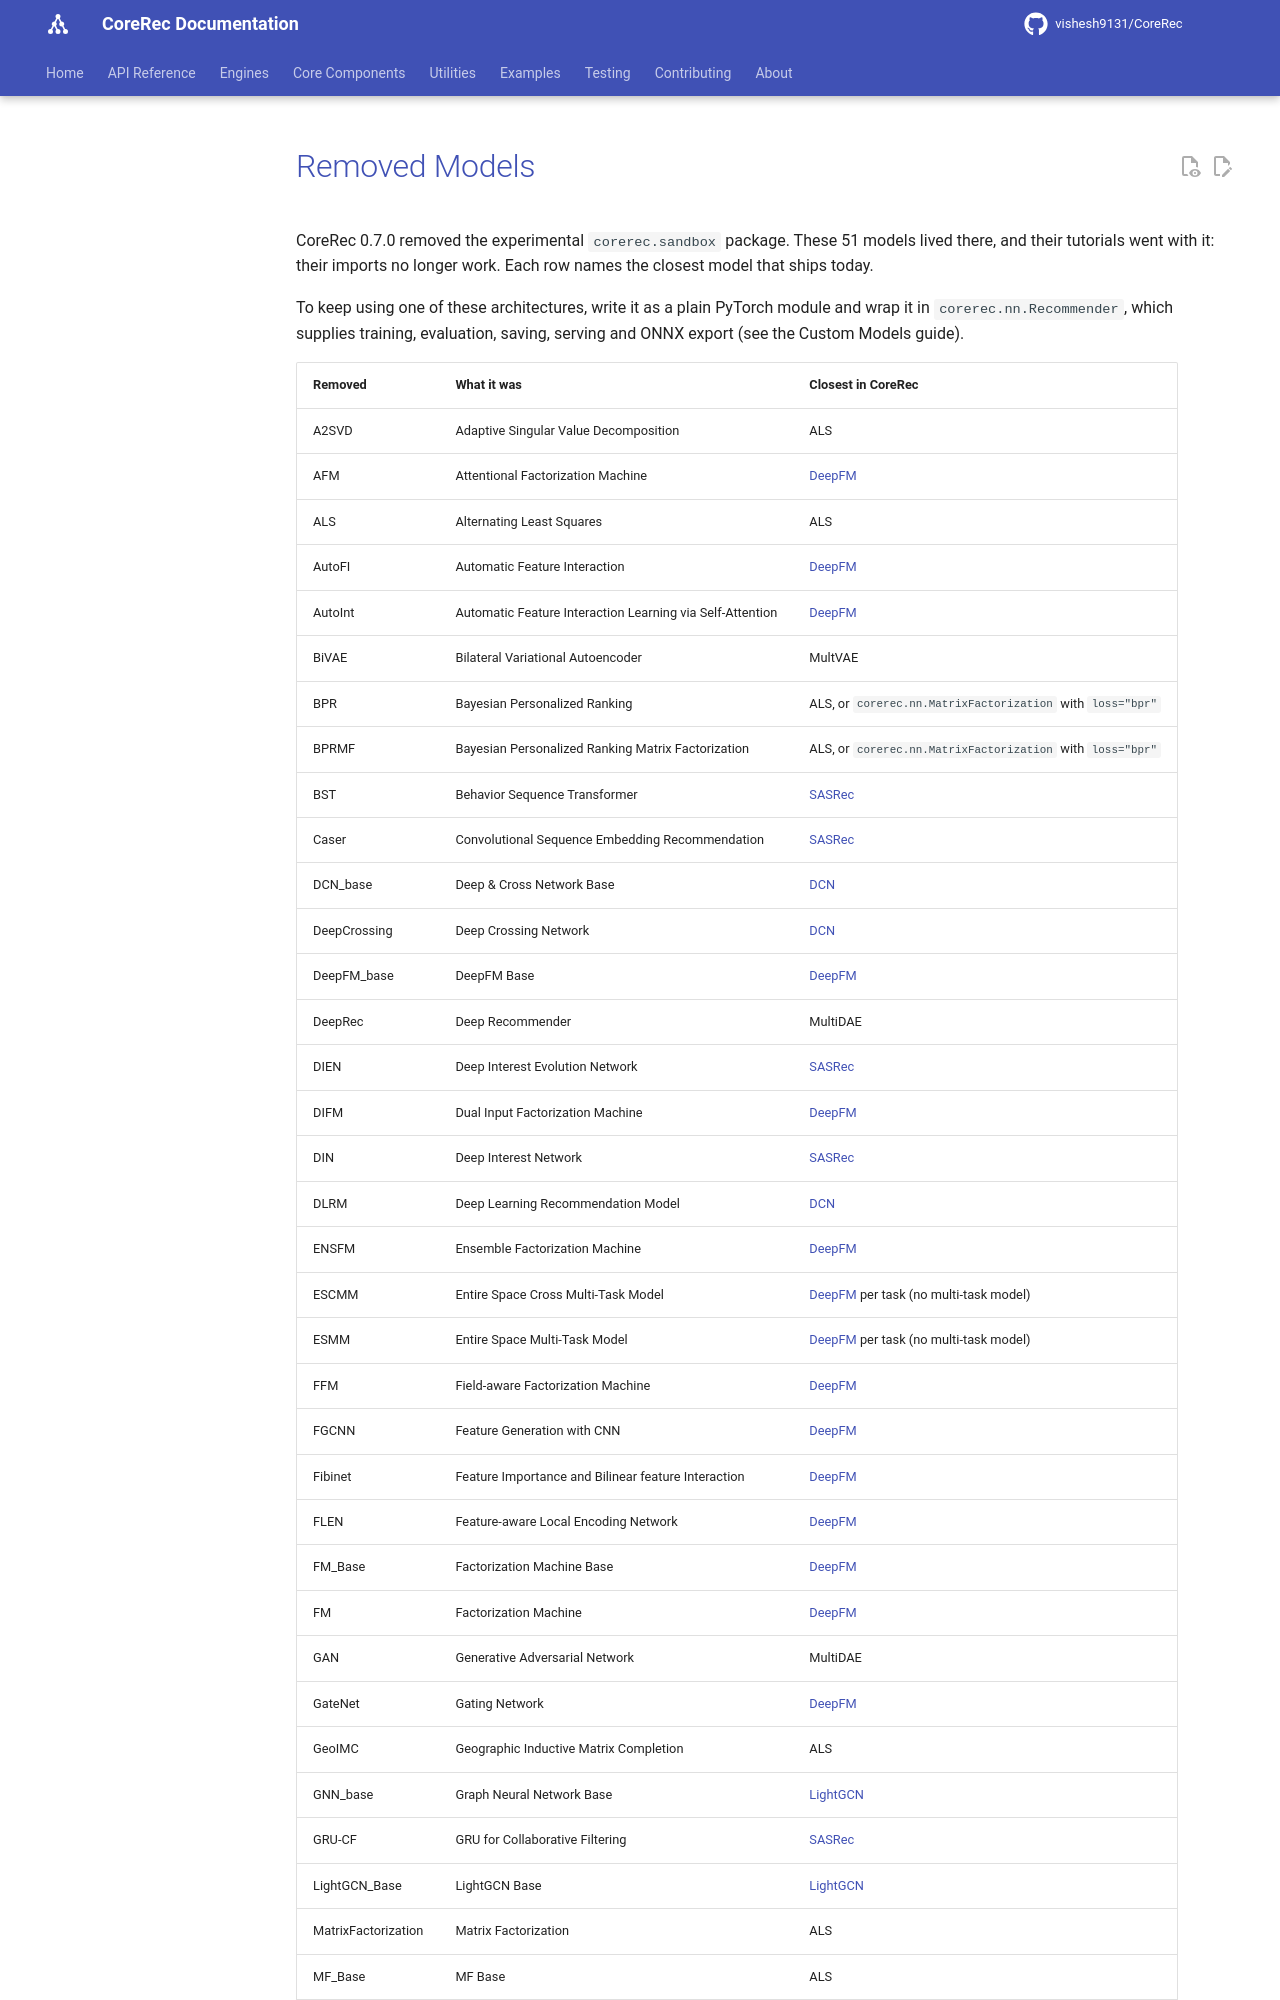

repository: vishesh9131/CoreRec · page: source/tutorials/removed_models/index.html · generator: mkdocs

# Removed Models

CoreRec 0.7.0 removed the experimental `corerec.sandbox` package. These 51
models lived there, and their tutorials went with it: their imports no longer
work. Each row names the closest model that ships today.

To keep using one of these architectures, write it as a plain PyTorch module
and wrap it in `corerec.nn.Recommender`, which supplies training, evaluation,
saving, serving and ONNX export (see the Custom Models guide).
